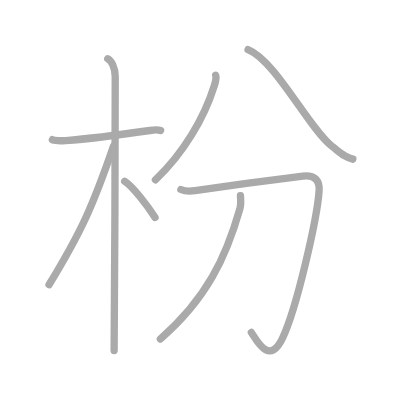
t = 0.00 s
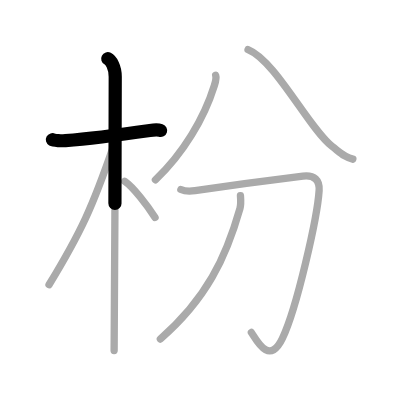
t = 1.50 s
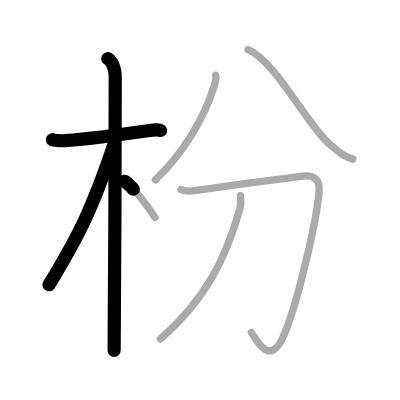
t = 3.25 s
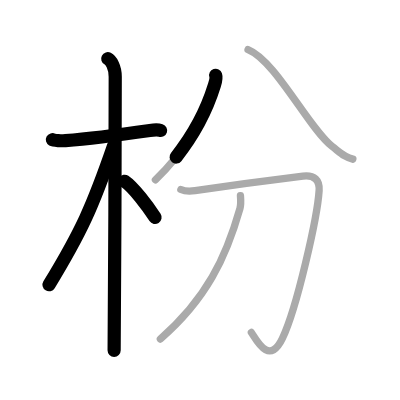
t = 4.75 s
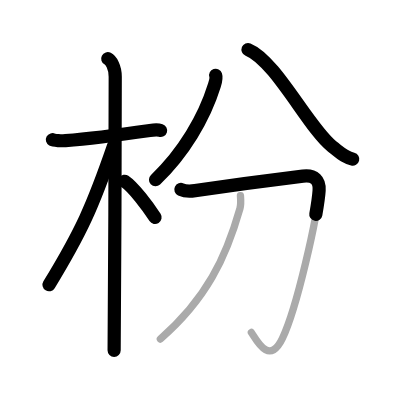
t = 6.50 s
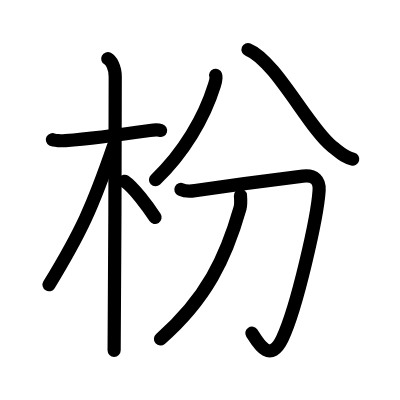
t = 8.00 s

The animated SVG that drew these frames (rendered in a browser with its animation timeline set to each time). Animation: 8 SMIL elements (animate=8); one cycle of 8.00 s.

<?xml version="1.0" standalone="no"?>
<!DOCTYPE svg PUBLIC "-//W3C//DTD SVG 1.1//EN"   "http://www.w3.org/Graphics/SVG/1.1/DTD/svg11.dtd">
<svg width="400px" height="400px"  version="1.1" xmlns="http://www.w3.org/2000/svg">
  <defs>
    <marker id="Triangle" viewBox="0 0 10 10" refX="0" refY="5" markerUnits="strokeWidth" markerWidth="3" style="stroke-opacity:0%;fill:#aaaaaa;" markerHeight="2" orient="auto">
      <path d="M 0 0 L 10 5 L 0 10 z" />
    </marker>
    
    <marker id="Arrow" viewBox="0 0 10 10" refX="5" refY="5" markerUnits="strokeWidth" markerWidth="1.8" style="stroke-opacity:0%;fill:#770000;" markerHeight="2" orient="auto">
      <path d="M 0 4 L 6 4 L 4 1 L 10 5 L 4 9 L 6 6 L 0 6 z" />
        <circle cx="5" cy="5" r="5" />
      </marker>
    
    <marker id="TriangleRed" viewBox="0 0 10 10" refX="0" refY="5" markerUnits="strokeWidth" markerWidth="3" style="stroke-opacity:0%;fill:#CC0000;" markerHeight="2" orient="auto">
      <path d="M 0 0 L 10 5 L 0 10 z" />
    </marker>
    
    <marker id="ArrowRed" viewBox="0 0 10 10" refX="5" refY="5" markerUnits="strokeWidth" markerWidth="1.8" style="stroke-opacity:0%;fill:#CC0000;" markerHeight="2" orient="auto">
      <path d="M 0 4 L 6 4 L 4 1 L 10 5 L 4 9 L 6 6 L 0 6 z" />
        <circle cx="5" cy="5" r="5" />
      </marker>
    
  </defs>
  
  <path style="fill:#ffffff; fill-opacity:100%; fill-rule:evenodd; stroke-width:0;" d="M 0 0 L 400px 0 L 400px 400px L 0 400px L 0 0" />

  <g transform="scale(3.6697247706422 3.6697247706422)">
<path style="fill:none; fill-opacity:0%; fill-rule:evenodd; stroke:#aaaaaa; stroke-opacity:100%; stroke-width: 1.5pt; stroke-linejoin:round; stroke-linecap:round;" d="M14.28 38.07c0.37 0.2 2.56 0.33 3.55 0.26c4.23-0.33 16.22-1.79 23.01-2.77c0.98-0.14 2.31-0.2 2.93 0"></path>
<path style="fill:none; fill-opacity:0%; fill-rule:evenodd; stroke:#aaaaaa; stroke-opacity:100%; stroke-width: 1.5pt; stroke-linejoin:round; stroke-linecap:round;" d="M29.36 16c0.91 0.47 2.04 2.25 2.04 4.92c0 0.95-0.12 68.75-0.3 74.58"></path>
<path style="fill:none; fill-opacity:0%; fill-rule:evenodd; stroke:#aaaaaa; stroke-opacity:100%; stroke-width: 1.5pt; stroke-linejoin:round; stroke-linecap:round;" d="M30.94 39.78c-5.66 16.45-8.81 23.41-17.58 37.81"></path>
<path style="fill:none; fill-opacity:0%; fill-rule:evenodd; stroke:#aaaaaa; stroke-opacity:100%; stroke-width: 1.5pt; stroke-linejoin:round; stroke-linecap:round;" d="M33.97 49.4c2.37 1.59 6.28 6.76 8.28 9.85"></path>
<path style="fill:none; fill-opacity:0%; fill-rule:evenodd; stroke:#aaaaaa; stroke-opacity:100%; stroke-width: 1.5pt; stroke-linejoin:round; stroke-linecap:round;" d="M58.77 20.52c0.28 0.85-0.06 1.81-0.39 2.87C55.67 32.13 50 41.75 42.35 49"></path>
<path style="fill:none; fill-opacity:0%; fill-rule:evenodd; stroke:#aaaaaa; stroke-opacity:100%; stroke-width: 1.5pt; stroke-linejoin:round; stroke-linecap:round;" d="M67.59 13.5c7.52 3.01 16.65 21.6 22.92 26.41c2.42 1.86 3.29 2.86 5.64 3.46"></path>
<path style="fill:none; fill-opacity:0%; fill-rule:evenodd; stroke:#aaaaaa; stroke-opacity:100%; stroke-width: 1.5pt; stroke-linejoin:round; stroke-linecap:round;" d="M49.29 51.63c1.24 0.58 2.79 0.48 3.87 0.32c9.84-1.45 24.5-3.36 29.39-3.96c3.18-0.39 4.59 1.17 4.41 3.9c-0.46 7.22-6.02 31.95-10.02 40.35c-3.57 7.49-7.01 0.46-8.44-1.65"></path>
<path style="fill:none; fill-opacity:0%; fill-rule:evenodd; stroke:#aaaaaa; stroke-opacity:100%; stroke-width: 1.5pt; stroke-linejoin:round; stroke-linecap:round;" d="M65.52 53.29c0.06 0.87 0.21 2.29-0.13 3.5c-3.83 13.46-9.15 24.67-21.69 35.59"></path>

<path style="fill:none; fill-opacity:0%; fill-rule:evenodd; stroke:#000000; stroke-opacity:100%; stroke-width: 2.7pt; stroke-linejoin:round; stroke-linecap:round;" d="M14.28 38.07c0.37 0.2 2.56 0.33 3.55 0.26c4.23-0.33 16.22-1.79 23.01-2.77c0.98-0.14 2.31-0.2 2.93 0" pathLength="100" stroke-dashoffset="100" stroke-dasharray="100 105"><animate id="dashAnim1" attributeName="stroke-dashoffset" from="100" to="0" dur="1s" calcMode="linear" fill="freeze"/></path>
<path style="fill:none; fill-opacity:0%; fill-rule:evenodd; stroke:#000000; stroke-opacity:100%; stroke-width: 2.7pt; stroke-linejoin:round; stroke-linecap:round;" d="M29.36 16c0.91 0.47 2.04 2.25 2.04 4.92c0 0.95-0.12 68.75-0.3 74.58" pathLength="100" stroke-dashoffset="100" stroke-dasharray="100 105"><animate id="dashAnim2" attributeName="stroke-dashoffset" from="100" to="0" dur="1s" calcMode="linear" begin="dashAnim1.end" fill="freeze"/></path>
<path style="fill:none; fill-opacity:0%; fill-rule:evenodd; stroke:#000000; stroke-opacity:100%; stroke-width: 2.7pt; stroke-linejoin:round; stroke-linecap:round;" d="M30.94 39.78c-5.66 16.45-8.81 23.41-17.58 37.81" pathLength="100" stroke-dashoffset="100" stroke-dasharray="100 105"><animate id="dashAnim3" attributeName="stroke-dashoffset" from="100" to="0" dur="1s" calcMode="linear" begin="dashAnim2.end" fill="freeze"/></path>
<path style="fill:none; fill-opacity:0%; fill-rule:evenodd; stroke:#000000; stroke-opacity:100%; stroke-width: 2.7pt; stroke-linejoin:round; stroke-linecap:round;" d="M33.97 49.4c2.37 1.59 6.28 6.76 8.28 9.85" pathLength="100" stroke-dashoffset="100" stroke-dasharray="100 105"><animate id="dashAnim4" attributeName="stroke-dashoffset" from="100" to="0" dur="1s" calcMode="linear" begin="dashAnim3.end" fill="freeze"/></path>
<path style="fill:none; fill-opacity:0%; fill-rule:evenodd; stroke:#000000; stroke-opacity:100%; stroke-width: 2.7pt; stroke-linejoin:round; stroke-linecap:round;" d="M58.77 20.52c0.28 0.85-0.06 1.81-0.39 2.87C55.67 32.13 50 41.75 42.35 49" pathLength="100" stroke-dashoffset="100" stroke-dasharray="100 105"><animate id="dashAnim5" attributeName="stroke-dashoffset" from="100" to="0" dur="1s" calcMode="linear" begin="dashAnim4.end" fill="freeze"/></path>
<path style="fill:none; fill-opacity:0%; fill-rule:evenodd; stroke:#000000; stroke-opacity:100%; stroke-width: 2.7pt; stroke-linejoin:round; stroke-linecap:round;" d="M67.59 13.5c7.52 3.01 16.65 21.6 22.92 26.41c2.42 1.86 3.29 2.86 5.64 3.46" pathLength="100" stroke-dashoffset="100" stroke-dasharray="100 105"><animate id="dashAnim6" attributeName="stroke-dashoffset" from="100" to="0" dur="1s" calcMode="linear" begin="dashAnim5.end" fill="freeze"/></path>
<path style="fill:none; fill-opacity:0%; fill-rule:evenodd; stroke:#000000; stroke-opacity:100%; stroke-width: 2.7pt; stroke-linejoin:round; stroke-linecap:round;" d="M49.29 51.63c1.24 0.58 2.79 0.48 3.87 0.32c9.84-1.45 24.5-3.36 29.39-3.96c3.18-0.39 4.59 1.17 4.41 3.9c-0.46 7.22-6.02 31.95-10.02 40.35c-3.57 7.49-7.01 0.46-8.44-1.65" pathLength="100" stroke-dashoffset="100" stroke-dasharray="100 105"><animate id="dashAnim7" attributeName="stroke-dashoffset" from="100" to="0" dur="1s" calcMode="linear" begin="dashAnim6.end" fill="freeze"/></path>
<path style="fill:none; fill-opacity:0%; fill-rule:evenodd; stroke:#000000; stroke-opacity:100%; stroke-width: 2.7pt; stroke-linejoin:round; stroke-linecap:round;" d="M65.52 53.29c0.06 0.87 0.21 2.29-0.13 3.5c-3.83 13.46-9.15 24.67-21.69 35.59" pathLength="100" stroke-dashoffset="100" stroke-dasharray="100 105"><animate id="dashAnim8" attributeName="stroke-dashoffset" from="100" to="0" dur="1s" calcMode="linear" begin="dashAnim7.end" fill="freeze"/></path>

</g>

</svg>  
          
